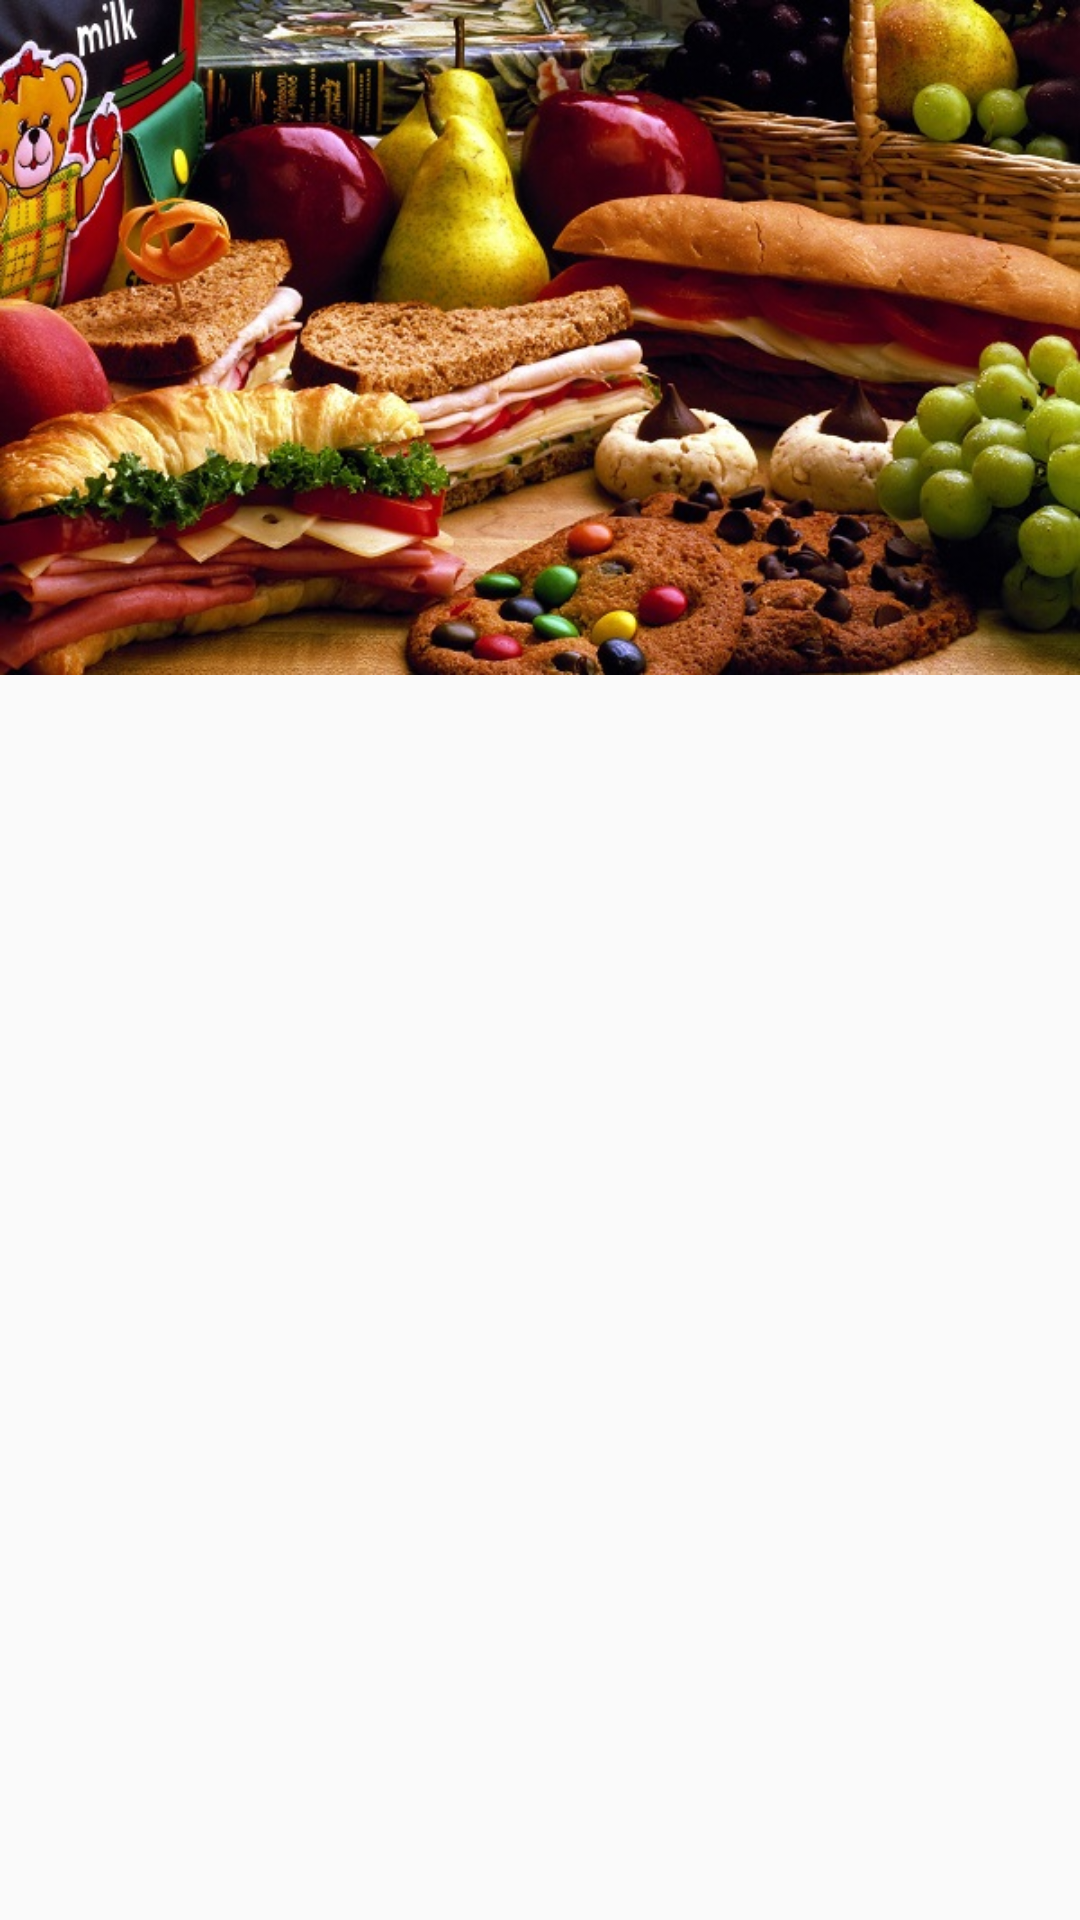

Here is an Android app screen rendered from its layout file. Give the layout XML and the strings, colors and styles it references.
<!-- AndroidManifest.xml: application theme AppTheme -->
<!-- res/layout/headerlayout.xml -->
<?xml version="1.0" encoding="utf-8"?>
<RelativeLayout xmlns:android="http://schemas.android.com/apk/res/android"
     android:layout_width="match_parent"
    android:layout_height="wrap_content">

    <ImageView
        android:layout_width="wrap_content"
        android:layout_height="wrap_content"
        android:adjustViewBounds="true"
        android:src="@drawable/drawerheader"/>
</RelativeLayout>
<!-- resources referenced by this layout -->
<resources>
  <!-- drawable drawerheader: jpg bitmap (drawable, 170069 bytes) -->
  <style name="AppTheme" parent="Theme.AppCompat.Light.NoActionBar">
          
      </style>
</resources>
